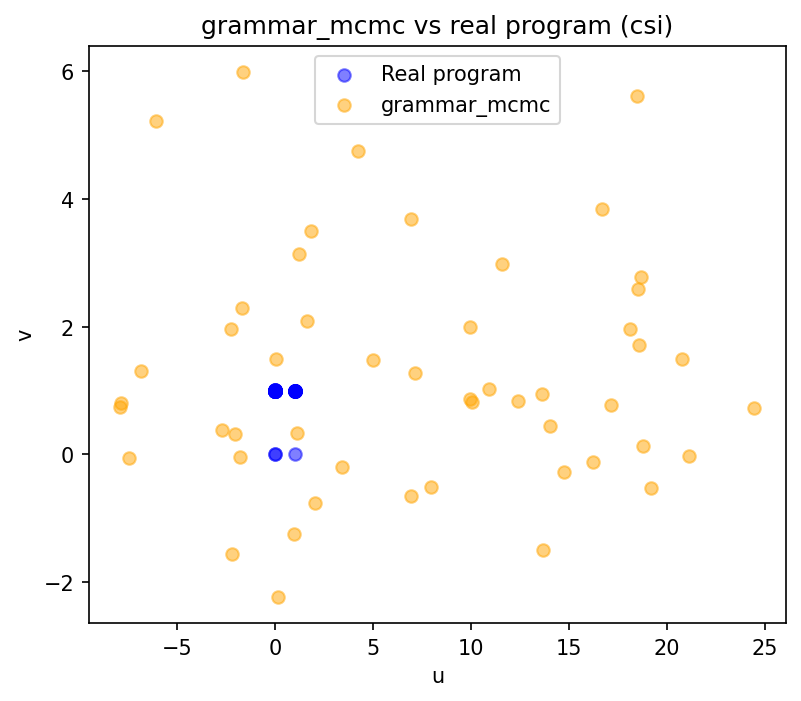

The file beside this chart, header and first rows:
u, v
1.12, 0.3366
14.05, 0.4481
4.23, 4.75
24.47, 0.7215
2.057, -0.764
16.25, -0.1261
9.947, 0.874
-6.085, 5.215
-2.197, -1.559
-2.058, 0.3218
-1.672, 2.29
10.03, 0.8247
17.17, 0.7676
-7.467, -0.05584
12.41, 0.8409
18.49, 5.61
16.68, 3.842
20.8, 1.494
18.79, 0.1356
7.978, -0.5072
7.135, 1.268
11.57, 2.984
0.9457, -1.249
-1.65, 5.993
1.821, 3.498
-2.707, 0.3755
18.56, 1.718
18.51, 2.596
4.994, 1.473
13.63, 0.9504
1.207, 3.145
3.423, -0.2003
-2.232, 1.964
1.641, 2.09
-1.817, -0.03429
-7.876, 0.7994
9.943, 1.996
-6.83, 1.309
-7.907, 0.7474
18.67, 2.779
0.1667, -2.231
18.14, 1.967
13.67, -1.5
6.934, 3.69
10.9, 1.029
14.77, -0.2755
19.17, -0.532
21.14, -0.01858
0.04164, 1.498
6.927, -0.6443
